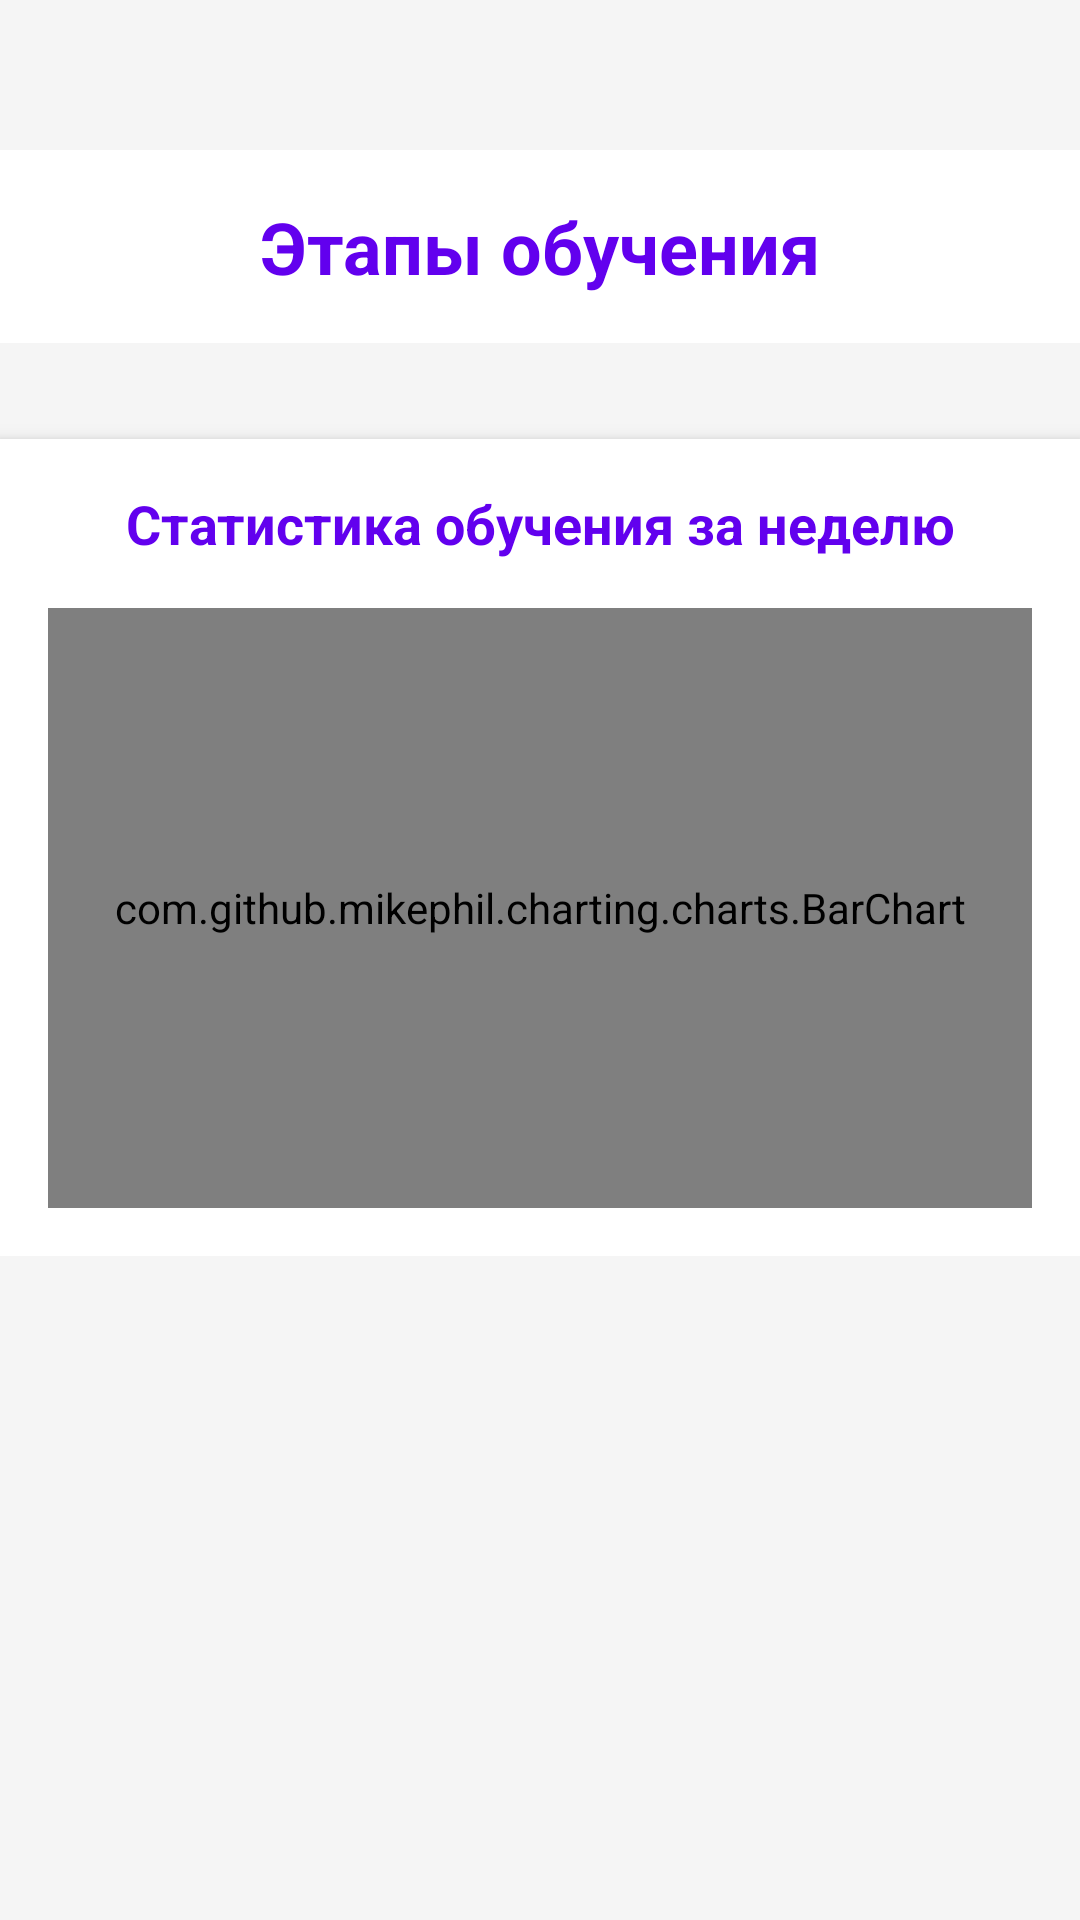

Here is an Android app screen rendered from its layout file. Give the layout XML and the strings, colors and styles it references.
<!-- AndroidManifest.xml: application theme Theme.CollectTheCube -->
<!-- res/layout/activity_catalog.xml -->
<?xml version="1.0" encoding="utf-8"?>
<LinearLayout xmlns:android="http://schemas.android.com/apk/res/android"
    xmlns:app="http://schemas.android.com/apk/res-auto"
    android:layout_width="match_parent"
    android:layout_height="match_parent"
    android:orientation="vertical"
    android:background="@color/background_color">

    <ScrollView
        android:layout_width="match_parent"
        android:layout_height="match_parent">

        <LinearLayout
            android:layout_width="match_parent"
            android:layout_height="wrap_content"
            android:orientation="vertical"
            android:paddingTop="50dp"
            android:paddingBottom="50dp">

            <TextView
                android:layout_width="match_parent"
                android:layout_height="wrap_content"
                android:text="@string/catalog_title"
                android:textSize="24sp"
                android:textStyle="bold"
                android:gravity="center"
                android:padding="16dp"
                android:textColor="@color/primary_color"
                android:background="@color/white"/>

            <androidx.recyclerview.widget.RecyclerView
                android:id="@+id/stagesRecyclerView"
                android:layout_width="match_parent"
                android:layout_height="match_parent"
                android:padding="8dp" />

            
            <LinearLayout
                android:layout_width="match_parent"
                android:layout_height="match_parent"
                android:orientation="vertical"
                android:padding="16dp"
                android:layout_marginTop="16dp"
                android:background="@color/white"
                android:elevation="4dp">

                <TextView
                    android:id="@+id/TitleStats"
                    android:layout_width="match_parent"
                    android:layout_height="wrap_content"
                    android:text="Статистика обучения за неделю"
                    android:textSize="18sp"
                    android:textStyle="bold"
                    android:gravity="center"
                    android:paddingBottom="16dp"
                    android:textColor="@color/primary_color"/>

                <com.github.mikephil.charting.charts.BarChart
                    android:id="@+id/barChart"
                    android:layout_width="match_parent"
                    android:layout_height="200dp"/>

            </LinearLayout>

        </LinearLayout>
    </ScrollView>
</LinearLayout>
<!-- resources referenced by this layout -->
<resources>
  <color name="background_color">#F5F5F5</color>
  <color name="primary_color">#FF6200EE</color>
  <color name="white">#FFFFFFFF</color>
  <string name="catalog_title">Этапы обучения</string>
  <style name="Theme.CollectTheCube" parent="Base.Theme.CollectTheCube" />
  <style name="Base.Theme.CollectTheCube" parent="Theme.Material3.DayNight.NoActionBar">
          
          
      </style>
</resources>
